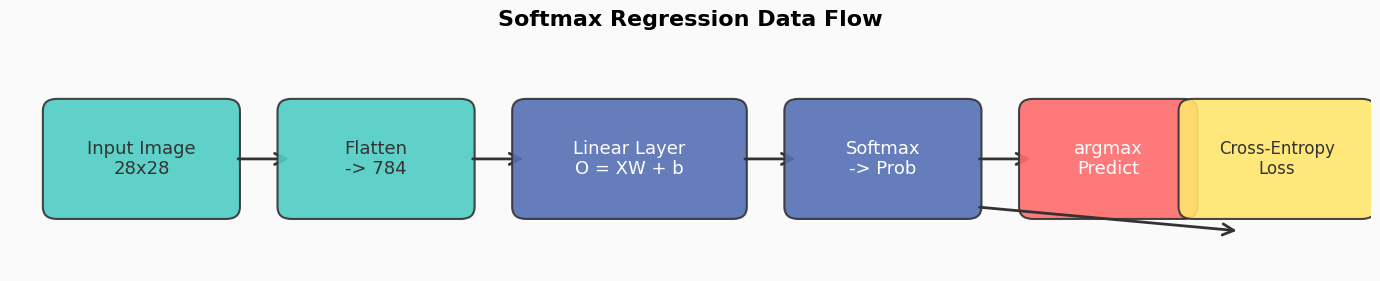

Recreate this plot in Python. (Note: this script raises an exception after producing the figure.)
"""
为第4章 notes-zh.md 生成流程图
"""
import matplotlib
matplotlib.use('Agg')
import matplotlib.pyplot as plt
import matplotlib.patches as mpatches
from matplotlib.patches import FancyArrowPatch

# 全局样式
plt.rcParams['font.size'] = 13
plt.rcParams['font.family'] = ['DejaVu Sans', 'Heiti TC', 'STHeiti', 'Songti SC', 'Arial Unicode MS', 'sans-serif']
plt.rcParams['axes.unicode_minus'] = False

# 颜色方案
C_INPUT = '#4ECDC4'    # 青绿
C_PROCESS = '#556FB5'  # 蓝
C_OUTPUT = '#FF6B6B'   # 红
C_LOSS = '#FFE66D'     # 黄
C_ARROW = '#333333'
C_BG = '#FAFAFA'


def draw_box(ax, xy, w, h, text, color, fontsize=13, bold=False):
    box = mpatches.FancyBboxPatch(
        xy, w, h,
        boxstyle="round,pad=0.15",
        facecolor=color, edgecolor='#333333', linewidth=1.5,
        alpha=0.9
    )
    ax.add_patch(box)
    weight = 'bold' if bold else 'normal'
    ax.text(xy[0] + w/2, xy[1] + h/2, text,
            ha='center', va='center', fontsize=fontsize,
            fontweight=weight, color='white' if color in [C_PROCESS, C_OUTPUT] else '#333333')


def draw_arrow(ax, start, end):
    arrow = FancyArrowPatch(
        start, end,
        arrowstyle='->', mutation_scale=20,
        color=C_ARROW, linewidth=2
    )
    ax.add_patch(arrow)


# ==============================
# 图1：Softmax 回归流程
# ==============================
fig1, ax1 = plt.subplots(1, 1, figsize=(14, 3))
ax1.set_xlim(-0.5, 14)
ax1.set_ylim(-0.3, 2.5)
ax1.axis('off')
ax1.set_facecolor(C_BG)
fig1.patch.set_facecolor(C_BG)

ax1.set_title('Softmax Regression Data Flow', fontsize=16, fontweight='bold', pad=15)

draw_box(ax1, (0, 0.5), 1.8, 1.2, 'Input Image\n28x28', C_INPUT)
draw_arrow(ax1, (1.9, 1.1), (2.5, 1.1))
draw_box(ax1, (2.5, 0.5), 1.8, 1.2, 'Flatten\n-> 784', C_INPUT)
draw_arrow(ax1, (4.4, 1.1), (5.0, 1.1))
draw_box(ax1, (5.0, 0.5), 2.2, 1.2, 'Linear Layer\nO = XW + b', C_PROCESS)
draw_arrow(ax1, (7.3, 1.1), (7.9, 1.1))
draw_box(ax1, (7.9, 0.5), 1.8, 1.2, 'Softmax\n-> Prob', C_PROCESS)
draw_arrow(ax1, (9.8, 1.1), (10.4, 1.1))
draw_box(ax1, (10.4, 0.5), 1.6, 1.2, 'argmax\nPredict', C_OUTPUT)
draw_arrow(ax1, (9.8, 0.5), (12.6, 0.2))
draw_box(ax1, (12.1, 0.5), 1.8, 1.2, 'Cross-Entropy\nLoss', C_LOSS, fontsize=12)

fig1.tight_layout()
fig1.savefig('/home/user/d2l-learning-notes/chapter_linear-classification/img/softmax_flow.png',
             dpi=150, bbox_inches='tight', facecolor=C_BG)
plt.close(fig1)

# ==============================
# 图2：三种分布偏移
# ==============================
fig2, ax2 = plt.subplots(1, 1, figsize=(12, 5))
ax2.set_xlim(-0.5, 12)
ax2.set_ylim(-0.5, 6)
ax2.axis('off')
ax2.set_facecolor(C_BG)
fig2.patch.set_facecolor(C_BG)

ax2.set_title('Three Types of Distribution Shift', fontsize=16, fontweight='bold', pad=15)

headers = ['Type', 'What Changed', 'What Stays', 'Solution']
rows = [
    ['Covariate\nShift', 'P(x) changed', 'P(y|x) same', 'Importance\nWeighting'],
    ['Label\nShift', 'P(y) changed', 'P(x|y) same', 'Confusion\nMatrix'],
    ['Concept\nShift', 'P(y|x) changed', '—', 'Retrain'],
]

col_x = [0.2, 2.8, 5.8, 8.8]
col_w = [2.2, 2.6, 2.6, 2.8]
row_h = 1.0
start_y = 4.5

# 画表头
for j, (x, w) in enumerate(zip(col_x, col_w)):
    box = mpatches.FancyBboxPatch((x, start_y), w, row_h,
                                   boxstyle="round,pad=0.05",
                                   facecolor=C_PROCESS, edgecolor='white', linewidth=1)
    ax2.add_patch(box)
    ax2.text(x + w/2, start_y + row_h/2, headers[j],
             ha='center', va='center', fontsize=12, fontweight='bold', color='white')

# 画数据行
row_colors = [C_INPUT + '40', C_LOSS + '40', C_OUTPUT + '40']
for i, row in enumerate(rows):
    y = start_y - (i+1) * row_h
    colors = [row_colors[i]] * 4
    colors[0] = '#E8E8E8'
    for j, (x, w) in enumerate(zip(col_x, col_w)):
        box = mpatches.FancyBboxPatch((x, y), w, row_h,
                                       boxstyle="round,pad=0.05",
                                       facecolor=colors[j], edgecolor='#CCCCCC', linewidth=0.5)
        ax2.add_patch(box)
        ax2.text(x + w/2, y + row_h/2, row[j],
                 ha='center', va='center', fontsize=11, color='#333333')

fig2.tight_layout()
fig2.savefig('/home/user/d2l-learning-notes/chapter_linear-classification/img/distribution_shift.png',
             dpi=150, bbox_inches='tight', facecolor=C_BG)
plt.close(fig2)

print("All diagrams generated!")
